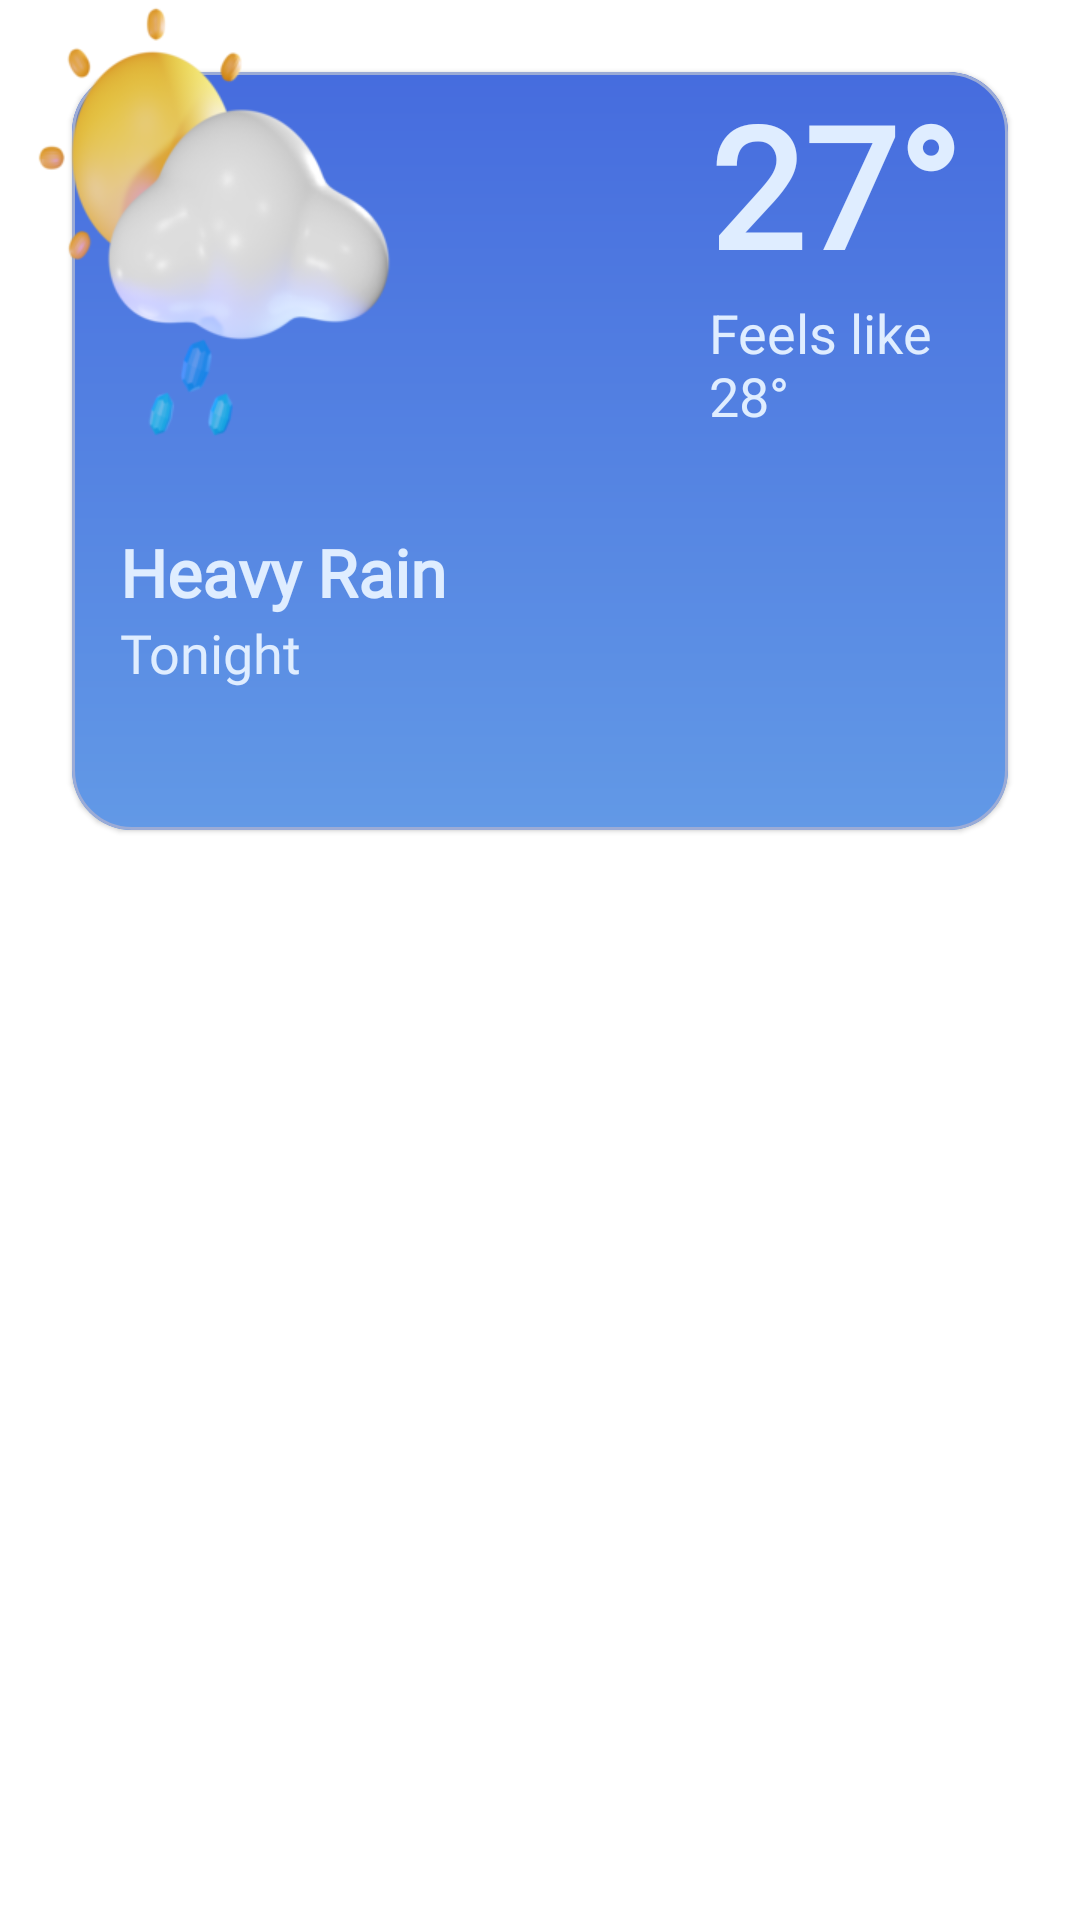

This screen was rendered from an Android layout file. Write that file and the resources it references.
<!-- AndroidManifest.xml: application theme Theme.WeatherSetu -->
<!-- res/layout/template_date_details.xml -->
<?xml version="1.0" encoding="utf-8"?>
<androidx.constraintlayout.widget.ConstraintLayout xmlns:android="http://schemas.android.com/apk/res/android"
    xmlns:app="http://schemas.android.com/apk/res-auto"
    xmlns:tools="http://schemas.android.com/tools"
    android:layout_width="match_parent"
    android:layout_height="match_parent">

    <ImageView
        android:id="@+id/iv_icon"
        android:layout_width="150dp"
        android:layout_height="150dp"
        android:translationZ="10dp"
        app:layout_constraintBottom_toTopOf="@+id/guideline6"
        app:layout_constraintEnd_toStartOf="@+id/guideline4"
        app:layout_constraintStart_toStartOf="parent"
        app:layout_constraintTop_toTopOf="parent"
        app:layout_constraintVertical_bias="0.0"
        app:srcCompat="@drawable/sun_8" />

    <com.google.android.material.card.MaterialCardView
        android:id="@+id/materialCardView3"
        android:layout_width="0dp"
        android:layout_height="wrap_content"
        android:layout_marginStart="24dp"

        android:layout_marginTop="24dp"
        android:layout_marginEnd="24dp"
        app:cardBackgroundColor="@android:color/transparent"
        app:cardCornerRadius="20dp"
        app:layout_constraintEnd_toEndOf="parent"
        app:layout_constraintStart_toStartOf="parent"
        app:layout_constraintTop_toTopOf="parent"
        app:strokeColor="@color/blue_100"
        app:strokeWidth="1dp">

        <androidx.constraintlayout.widget.ConstraintLayout
            android:layout_width="match_parent"
            android:layout_height="match_parent"
            android:background="@drawable/bg_main">

            <TextView
                android:id="@+id/tv_description"
                android:layout_width="wrap_content"
                android:layout_height="wrap_content"
                android:layout_marginStart="16dp"
                android:fontFamily="@font/mazzard_h_bold"
                android:text="Heavy Rain"
                android:textAppearance="@style/TextAppearance.AppCompat.Large"
                android:textColor="@color/white_lime"
                android:textStyle="bold"
                app:layout_constraintBottom_toTopOf="@+id/tv_temp_min_max"
                app:layout_constraintStart_toStartOf="parent"
                app:layout_constraintTop_toTopOf="@+id/guideline5" />

            <TextView
                android:id="@+id/tv_temp_celsius"
                android:layout_width="wrap_content"
                android:layout_height="wrap_content"
                android:layout_marginEnd="16dp"
                android:fontFamily="@font/mazzard_h_bold"
                android:text="@string/degree"
                android:textAppearance="@style/TextAppearance.AppCompat.Display3"

                android:textColor="@color/white_lime"
                android:textStyle="bold"
                app:layout_constraintBottom_toTopOf="@+id/tv_feels_like"
                app:layout_constraintEnd_toEndOf="parent"
                app:layout_constraintTop_toTopOf="parent" />

            <androidx.recyclerview.widget.RecyclerView
                android:id="@+id/rv_details"
                android:layout_width="0dp"
                android:layout_height="wrap_content"
                android:layout_marginTop="16dp"
                android:layout_marginBottom="16dp"
                android:orientation="horizontal"
                app:layoutManager="androidx.recyclerview.widget.LinearLayoutManager"
                app:layout_constraintBottom_toBottomOf="parent"
                app:layout_constraintEnd_toEndOf="parent"
                app:layout_constraintStart_toStartOf="parent"
                app:layout_constraintTop_toBottomOf="@+id/tv_temp_min_max"
                tools:listitem="@layout/template_description_item_list" />

            <TextView
                android:id="@+id/tv_temp_min_max"
                android:layout_width="wrap_content"
                android:layout_height="wrap_content"
                android:layout_marginBottom="15dp"
                android:fontFamily="@font/mazzard_h_extra_light"
                android:text="Tonight"
                android:textAppearance="@style/TextAppearance.AppCompat.Medium"
                android:textColor="@color/white_lime"
                app:layout_constraintBottom_toTopOf="@+id/rv_details"
                app:layout_constraintStart_toStartOf="@+id/tv_description"
                app:layout_constraintTop_toBottomOf="@+id/tv_description" />

            <androidx.constraintlayout.widget.Guideline
                android:id="@+id/guideline5"
                android:layout_width="wrap_content"
                android:layout_height="wrap_content"
                android:orientation="horizontal"
                app:layout_constraintGuide_begin="152dp" />

            <TextView
                android:id="@+id/tv_feels_like"
                android:layout_width="0dp"
                android:layout_height="wrap_content"
                android:layout_marginEnd="8dp"
                android:text="Feels like 28°"
                android:textAppearance="@style/TextAppearance.AppCompat.Medium"
                android:textColor="@color/white_lime"
                app:layout_constraintEnd_toEndOf="parent"
                app:layout_constraintStart_toStartOf="@+id/tv_temp_celsius"
                app:layout_constraintTop_toBottomOf="@+id/tv_temp_celsius" />

        </androidx.constraintlayout.widget.ConstraintLayout>

    </com.google.android.material.card.MaterialCardView>

    <androidx.constraintlayout.widget.Guideline
        android:id="@+id/guideline4"
        android:layout_width="wrap_content"
        android:layout_height="wrap_content"
        android:orientation="vertical"
        app:layout_constraintGuide_begin="139dp" />

    <androidx.constraintlayout.widget.Guideline
        android:id="@+id/guideline6"
        android:layout_width="wrap_content"
        android:layout_height="wrap_content"
        android:orientation="horizontal"
        app:layout_constraintGuide_begin="168dp" />


</androidx.constraintlayout.widget.ConstraintLayout>
<!-- res/layout/template_description_item_list.xml (included above) -->
<?xml version="1.0" encoding="utf-8"?>
<androidx.constraintlayout.widget.ConstraintLayout xmlns:android="http://schemas.android.com/apk/res/android"
    xmlns:app="http://schemas.android.com/apk/res-auto"
    xmlns:tools="http://schemas.android.com/tools"
    android:layout_width="wrap_content"
    android:layout_height="110dp"
    android:paddingHorizontal="20dp"
    android:paddingStart="30dp">

    <LinearLayout
        android:id="@+id/cardView"
        android:layout_width="80dp"

        android:orientation="vertical"
        android:layout_height="80dp"

        android:background="@drawable/bg_transparent"
        android:backgroundTint="@android:color/transparent"
        android:innerRadius="0dp"
        android:thicknessRatio="0"
        app:layout_constraintEnd_toEndOf="parent"
        app:layout_constraintStart_toStartOf="parent"
        app:layout_constraintTop_toTopOf="parent"
        app:rippleColor="@android:color/transparent">

        <androidx.constraintlayout.widget.ConstraintLayout
            android:layout_width="match_parent"
            android:layout_height="match_parent"
            android:background="@drawable/bg_shape_description_item">

            <ImageView
                android:id="@+id/iv_icon"
                android:layout_width="@dimen/iv_size_description_item"
                android:layout_height="@dimen/iv_size_description_item"
                android:scaleType="fitXY"
                app:layout_constraintBottom_toBottomOf="parent"
                app:layout_constraintEnd_toEndOf="parent"
                app:layout_constraintStart_toStartOf="parent"
                app:layout_constraintTop_toTopOf="parent"
                app:srcCompat="@drawable/sun_30" />

            <TextView
                android:id="@+id/tv_property"
                android:layout_width="wrap_content"
                android:layout_height="wrap_content"
                android:layout_marginBottom="8dp"
                android:text="TextView"
                android:textColor="@color/blue_100"
                android:textSize="8sp"
                app:layout_constraintBottom_toBottomOf="parent"
                app:layout_constraintEnd_toEndOf="@+id/iv_icon"
                app:layout_constraintStart_toStartOf="@+id/iv_icon"
                app:layout_constraintTop_toBottomOf="@+id/iv_icon" />
        </androidx.constraintlayout.widget.ConstraintLayout>

    </LinearLayout>

    <TextView
        android:id="@+id/tv_title"
        android:layout_width="wrap_content"
        android:layout_height="wrap_content"
        android:layout_marginTop="16dp"
        android:layout_marginBottom="8dp"
        android:fontFamily="@font/mazzard_h_bold"
        android:text="TextView"

        android:textColor="@color/white_lime"
        app:layout_constraintBottom_toBottomOf="parent"
        app:layout_constraintEnd_toEndOf="@+id/cardView"
        app:layout_constraintStart_toStartOf="@+id/cardView"
        app:layout_constraintTop_toBottomOf="@+id/cardView"
        app:layout_constraintVertical_bias="0.56" />
</androidx.constraintlayout.widget.ConstraintLayout>
<!-- resources referenced by this layout -->
<resources>
  <color name="blue_100">#9BABD6</color>
  <color name="white_lime">#DFEDFF</color>
  <dimen name="iv_size_description_item">50dp</dimen>
  <!-- drawable bg_main (drawable) -->
  <?xml version="1.0" encoding="utf-8"?>
  <shape xmlns:android="http://schemas.android.com/apk/res/android" android:shape="rectangle" >
      <gradient
          android:startColor="@color/blue_500"
  
          android:endColor="@color/blue_200"
          android:angle="270"/>
      <corners
          android:radius="0dp"/>
  
  
  </shape>
  <!-- drawable bg_shape_description_item (drawable) -->
  <?xml version="1.0" encoding="utf-8"?>
  <shape xmlns:android="http://schemas.android.com/apk/res/android">
      <solid android:color="@color/blue" />
      <corners android:radius="25dp"
          android:bottomLeftRadius="12dp"/>
  </shape>
  <!-- drawable bg_transparent (drawable) -->
  <?xml version="1.0" encoding="utf-8"?>
  <shape xmlns:android="http://schemas.android.com/apk/res/android">
      <solid android:color="@color/transparent" />
      <corners android:radius="0dp" />
      <stroke android:color="@color/transparent"/>
  </shape>
  <!-- drawable sun_8: png bitmap (drawable, 33347 bytes) -->
  <string name="degree">27°</string>
  <style name="Theme.WeatherSetu" parent="Theme.MaterialComponents.DayNight.NoActionBar">
          
          <item name="colorPrimary">@color/blue_200</item>
          <item name="colorPrimaryVariant">@color/blue_500</item>
          <item name="colorOnPrimary">@color/white</item>
          
          <item name="colorSecondary">@color/teal_200</item>
          <item name="colorSecondaryVariant">@color/teal_700</item>
          <item name="colorOnSecondary">@color/white_lime</item>
          
          <item name="android:statusBarColor" tools:targetApi="l">?attr/colorPrimaryVariant</item>
          
      </style>
  <color name="blue_500">#466CDE</color>
  <color name="blue_200">#6299E6</color>
  <color name="blue">#093075</color>
  <color name="transparent">#00FFFFFF</color>
  <color name="white">#FFFFFFFF</color>
  <color name="teal_200">#FF03DAC5</color>
  <color name="teal_700">#FF018786</color>
</resources>
